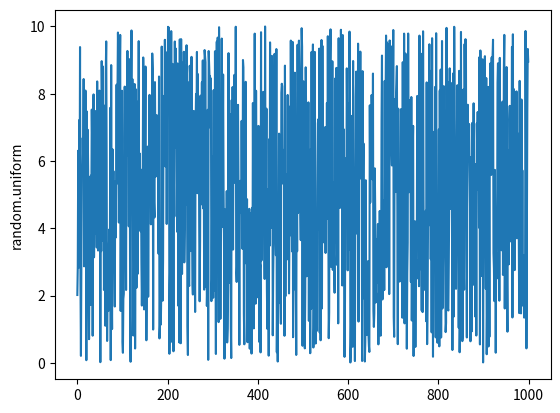
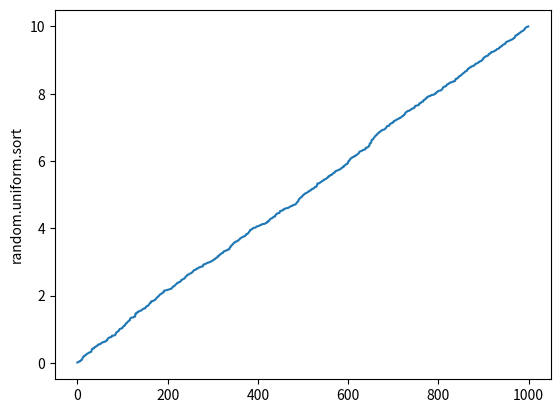

These figures' Python source, in order:


'''

МОДЕЛЬ: рівномірного закону розподілу випадкових величин (ВВ) для сортування.
Довідковий матеріал:
https://numpy.org/doc/stable/reference/random/generator.html
https://www.w3schools.com/python/numpy/numpy_random_exponential.asp
https://numpy.org/doc/stable/reference/random/generated/numpy.random.exponential.html
https://www.geeksforgeeks.org/numpy-random-exponential-in-python/
https://numpy.org/doc/stable/reference/random/generated/numpy.random.chisquare.html

Package                      Version
---------------------------- -----------
pip                          23.1
numpy                        1.23.5
matplotlib                   3.6.2

'''

import numpy as np
import matplotlib.pyplot as plt
import random


# ----------------------- рівномірний закон розводілу - десяткове числення -----------------------
def random_uniform(a, b, iter):
    '''
    Функція генерування випадкових величин за рівномірним законом - float
    :param a: ліва межа зміни значень / довірчого інтервала
    :param b: права межа зміни значень / довірчого інтервала
    :param iter: кількість елементів, що генерується
    :param failename: імя файлу куди записується результат
    :return: вибірка значень рівномірно розподілених в межах a, b, з кількістю iter - десяткова система числення
    '''

    S = np.zeros((iter))
    for i in range(iter):
        S[i] = np.random.uniform(a, b)  # параметри закону задаются межами аргументу

    return S


# ----------------------- рівномірний закон розводілу - цілі числа -----------------------
def random_uniform_int(a, b, iter):
    '''
    Функція генерування випадкових величин за рівномірним законом з параметрами - int
    :param a: ліва межа зміни значень / довірчого інтервала
    :param b: права межа зміни значень / довірчого інтервала
    :param iter: кількість елементів, що генерується
    :param failename: імя файлу куди записується результат
    :return: вибірка значень рівномірно розподілених в межах a, b, з кількістю iter - десяткова система числення
    '''

    S = np.zeros(iter, dtype=int)
    for i in range(iter):
        S[i] = random.randint(a, b)  # параметри закону задаются межами аргументу

    return S

def data_str(filename):
    with open(filename, "r", encoding='utf-8'):
        nums = []
        for i in open(filename):
            nums.append(i)  # читання файлу по рядках і заповнення списку результатом
    print(nums)
    return nums


def save_txt_file(S, filename):
    '''
    Функція запису випадкової вибірки у файл
    :param S: масив випадкових значень - вибірка
    :param failename: і'мя файла
    :return: нічого
    '''
    np.savetxt(filename, S)

    return


def show_result_image(S, text):
    '''
    Функція візуалізації дискретного ряду
    :param S: вхідний масив дискретних даних
    :param text: повідомлення
    :return: нічого
    '''

    plt.plot(S)
    plt.ylabel(text)
    plt.show()
    return


def np_sort(S):
    '''
    Функція сортування
    :param S: об'єкт сортування
    :return: результат сортування
    https://numpy.org/doc/stable/reference/generated/numpy.sort.html
    '''
    S_sort = np.sort(S)
    return S_sort


if __name__ == '__main__':

    a = 0
    b = 10
    iter = 1000
    ailename_start = 'start_value.txt'
    ailename_stop = 'stop_value.txt'
    filename_str = 'text_file.txt'

    # random = random_uniform_int(a, b, iter)
    # data_str(filename_str)

    random = random_uniform(a, b, iter)
    save_txt_file(random, ailename_start)
    show_result_image(random, 'random.uniform')
    random_sort = np_sort(random)
    show_result_image(random_sort, 'random.uniform.sort')
    save_txt_file(random_sort, ailename_stop)
